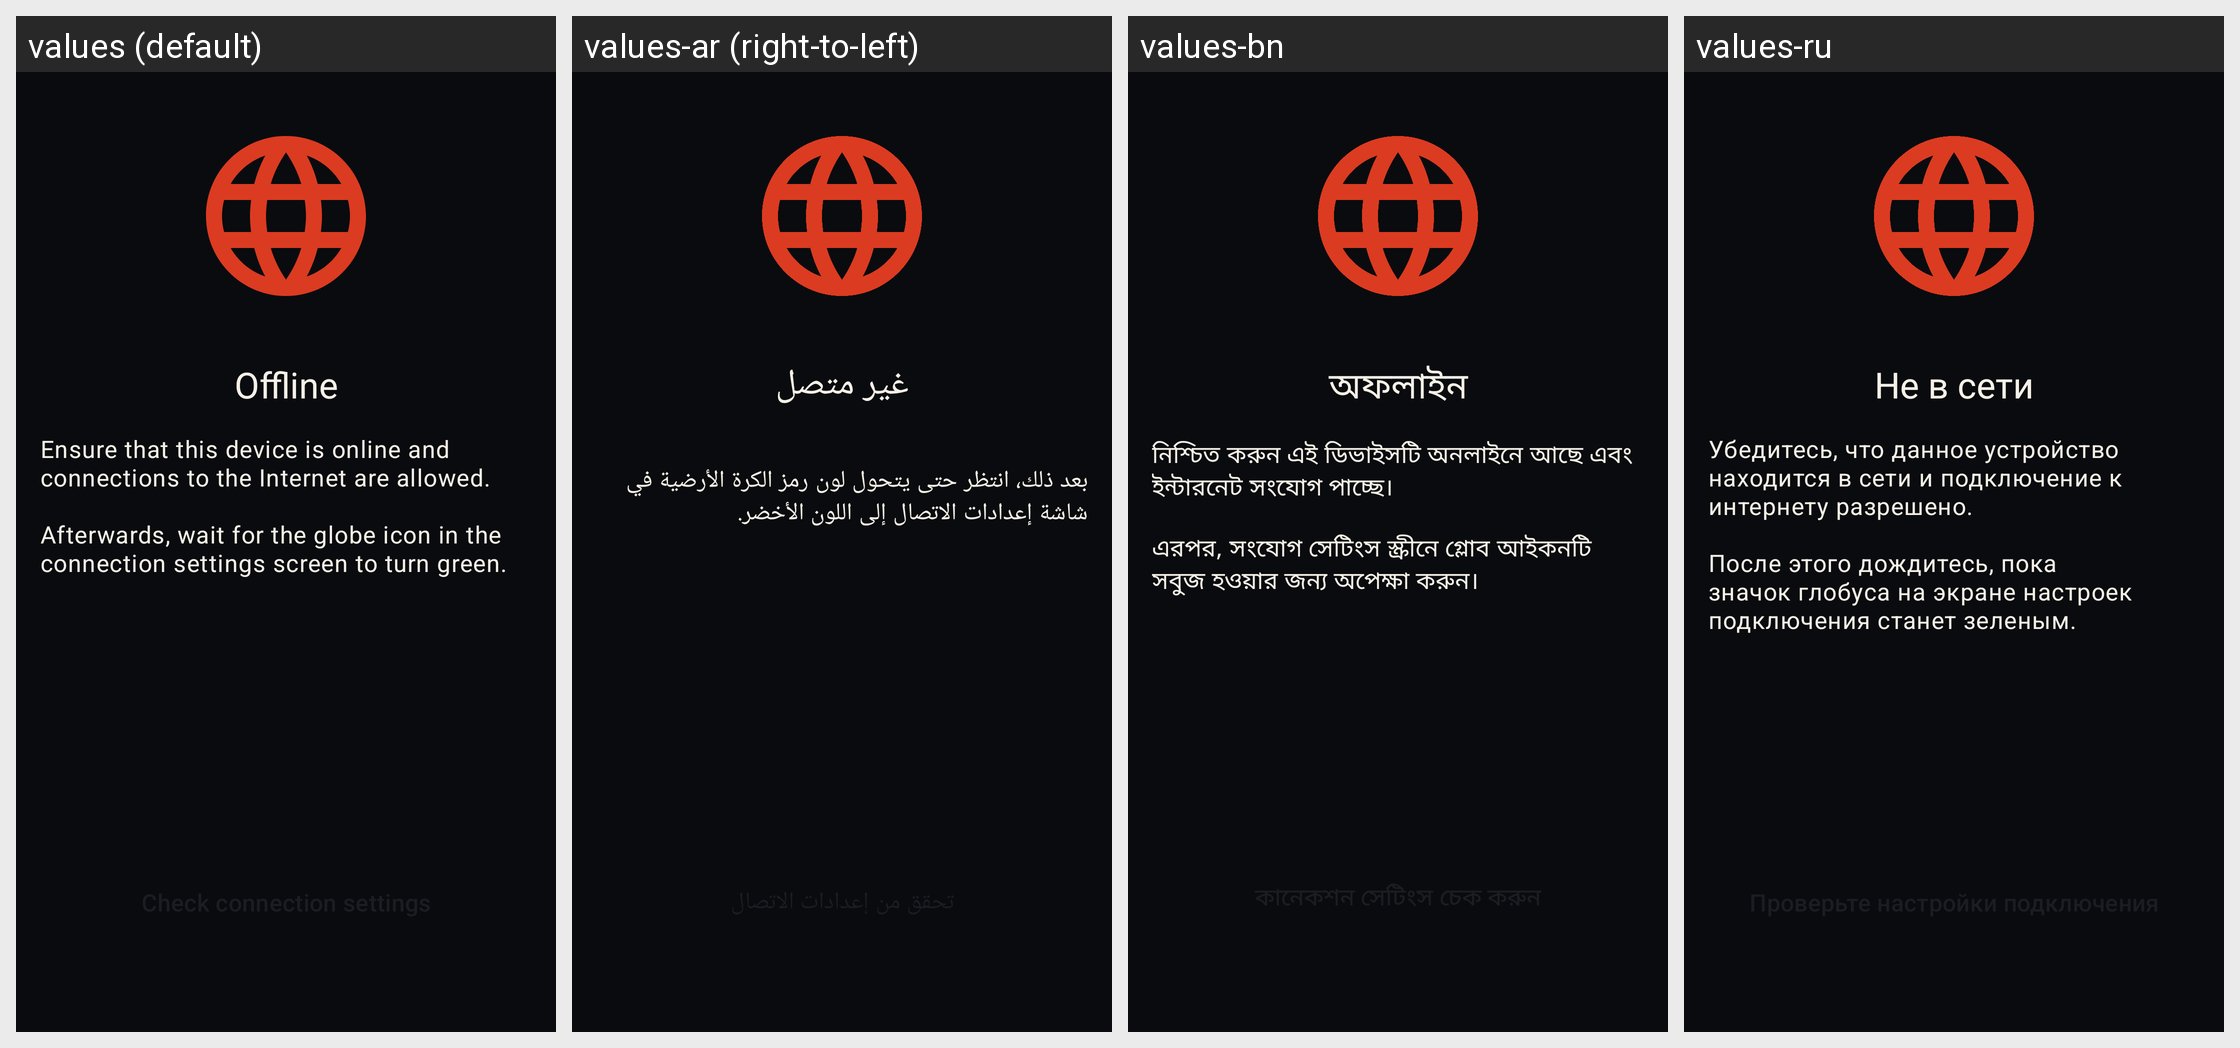

The same Android screen rendered under several of its app's locales, left to right. List the strings drawn on it with the default value and each locale's translation.
Android screen res/layout/fragment_offline.xml rendered under 4 locales, left to right: values (default), values-ar (right-to-left), values-bn, values-ru. Device: Nexus 5 (rendered at 1080×1920; each locale shown at half size, 540×960, under a caption strip naming it); theme BaqqaTheme.
Other locales in the repository, not shown: values-ast, values-az, values-bg, values-br, values-bs, values-ca, values-cs, values-de, values-es, values-es-rCU, values-eu, values-fa, values-fi, values-fr, values-gl, values-he, values-hi, values-hu, values-is, values-it, values-ja, values-ka, values-ko, values-lt, values-mk, values-ms, values-my, values-nb, values-nl, values-oc, values-pl, values-pt-rBR, values-pt-rPT, values-ro, values-sk, values-sq, values-sr, values-sv, values-sw, values-tr, values-uk, values-zh-rCN, values-zh-rTW.
Strings drawn on this screen, with the default value and each locale's value (text and hints the layout hard-codes, and strings that could not be matched under every locale, appear in the picture but are not listed):

offline
  values: Offline
  values-ar: غير متصل
  values-bn: অফলাইন
  values-ru: Не в сети

tor_offline_description
  values: Ensure that this device is online and connections to the Internet are allowed.
       
      Afterwards, wait for the globe icon in the connection settings screen to turn green.
  values-ar: 
      بعد ذلك، انتظر حتى يتحول لون رمز الكرة الأرضية في شاشة إعدادات الاتصال إلى اللون الأخضر.
  values-bn: নিশ্চিত করুন এই ডিভাইসটি অনলাইনে আছে এবং ইন্টারনেট সংযোগ পাচ্ছে।
       
      এরপর, সংযোগ সেটিংস স্ক্রীনে গ্লোব আইকনটি সবুজ হওয়ার জন্য অপেক্ষা করুন।
  values-ru: Убедитесь, что данное устройство находится в сети и подключение к интернету разрешено.
       
      После этого дождитесь, пока значок глобуса на экране настроек подключения станет зеленым.
